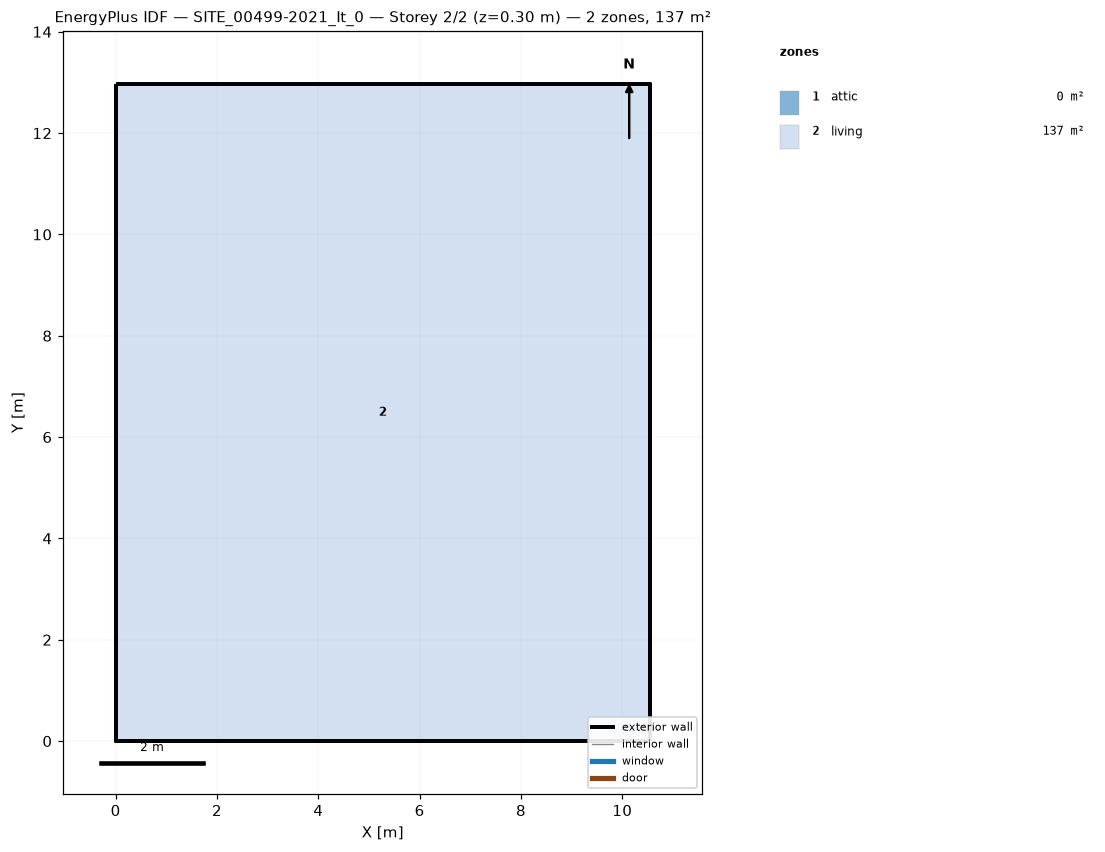
=== STOREY PLAN SPEC (per zone: floor XY polygon, exterior-wall plan segments, windows/doors) ===
zone 1: attic  (0.0 m²)
  exterior wall: (10.54, 0.00) – (10.54, 12.97) – (10.54, 6.49)  [19.5 m]
  exterior wall: (0.00, 12.97) – (0.00, 0.00) – (0.00, 6.49)  [19.5 m]
zone 2: living  (136.8 m²)
  floor: (0.00, 0.00) (0.00, 12.97) (10.54, 12.97) (10.54, 0.00)
  exterior wall: (0.00, 0.00) – (10.54, 0.00)  [10.5 m]
  exterior wall: (10.54, 0.00) – (10.54, 12.97)  [13.0 m]
  exterior wall: (10.54, 12.97) – (0.00, 12.97)  [10.5 m]
  exterior wall: (0.00, 12.97) – (0.00, 0.00)  [13.0 m]

=== DERIVED (storey summary) ===
Building: SITE_00499-2021_It_0
Storey: 2 of 2  (floor level z = 0.30 m)
Storey gross floor area: 136.8 m²
Zones on this storey: 2
  - attic: floor 0.0 m²; exterior wall 38.9 m (28.0 m²); WWR 0.0%
  - living: floor 136.8 m²; exterior wall 47.0 m (125.4 m²); WWR 0.0%
Zone adjacency: (none detected)